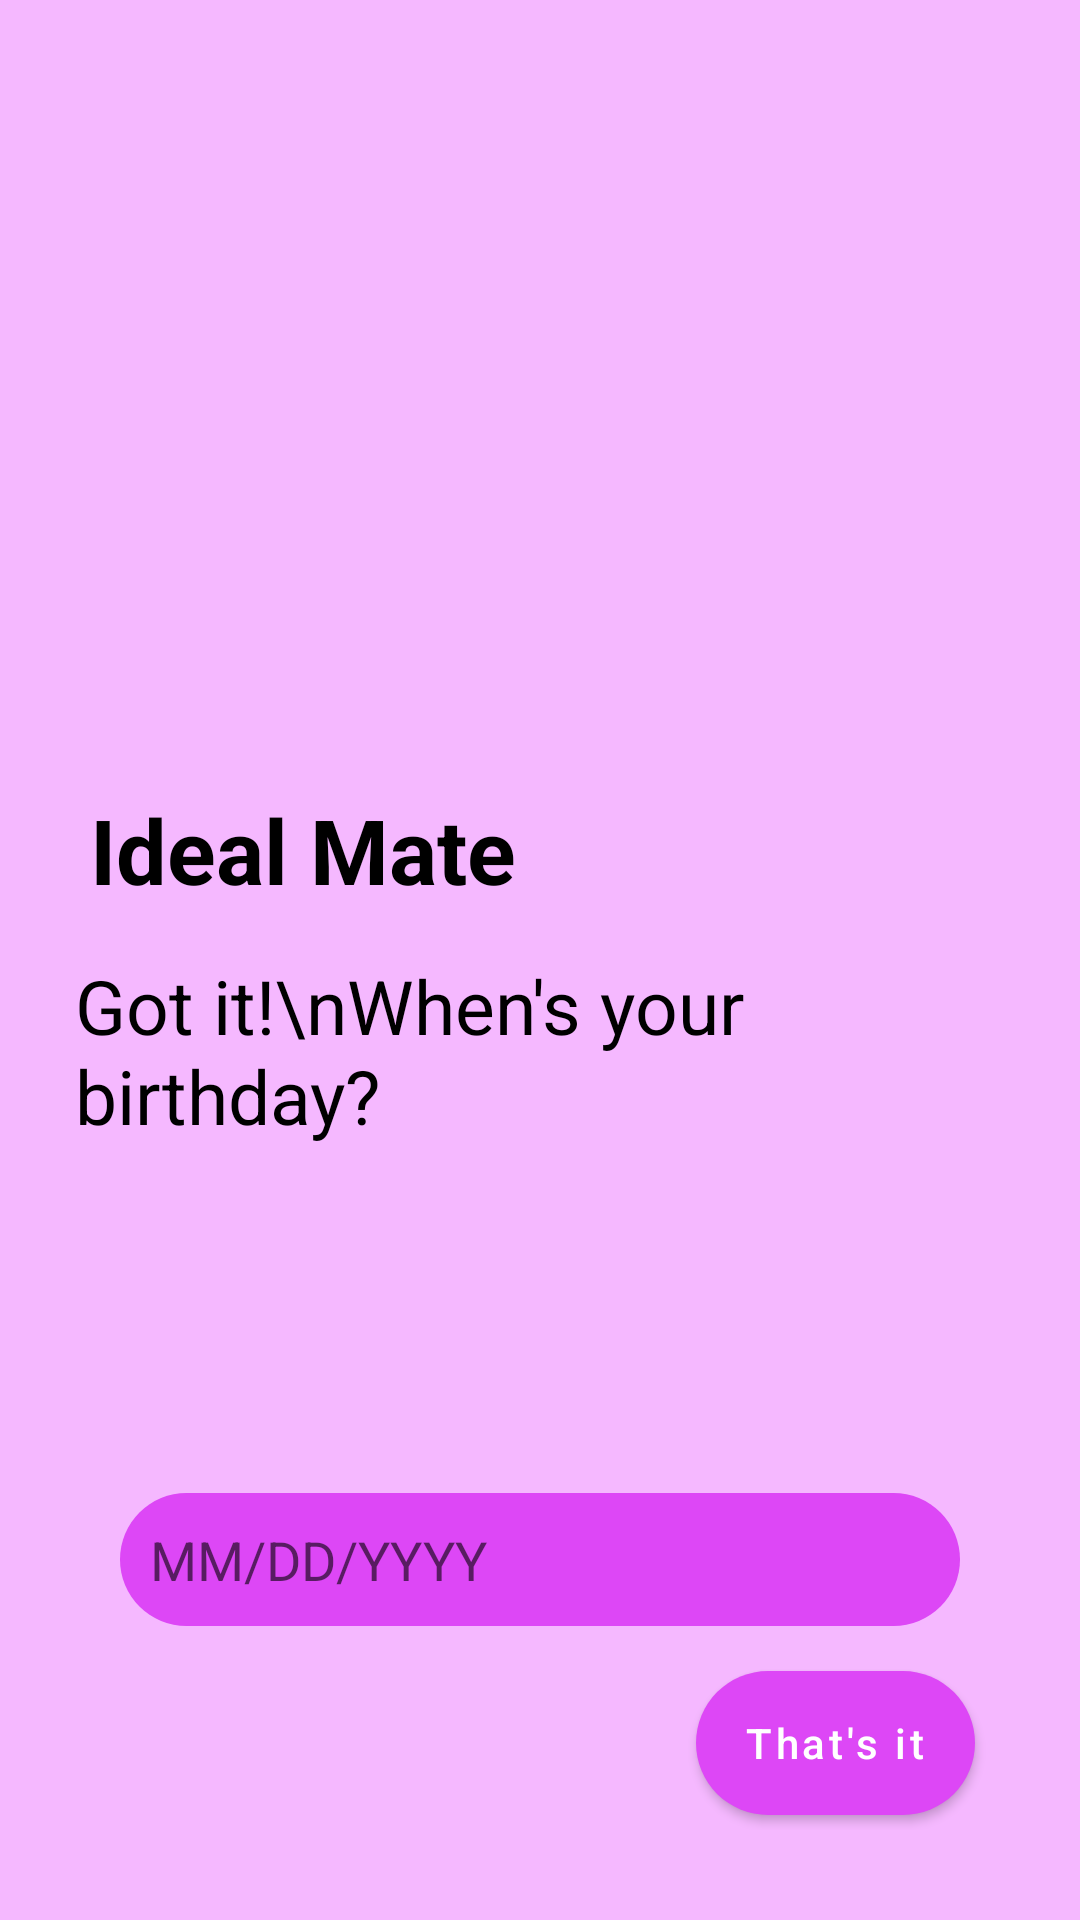

The Android layout XML behind this screen, and the referenced resources:
<!-- AndroidManifest.xml: application theme Theme.IdealMate -->
<!-- res/layout/fragment_birth_date.xml -->
<?xml version="1.0" encoding="utf-8"?>
<androidx.coordinatorlayout.widget.CoordinatorLayout xmlns:android="http://schemas.android.com/apk/res/android"
    xmlns:tools="http://schemas.android.com/tools"
    android:layout_width="match_parent"
    android:layout_height="match_parent"
    xmlns:app="http://schemas.android.com/apk/res-auto"
    android:layout_gravity="center"
    android:gravity="center"
    android:padding="10dp"
    android:background="@color/gray"
    tools:context=".authentication.BirthDateFragment">

    <LinearLayout
        android:layout_width="match_parent"
        android:layout_height="wrap_content"
        android:layout_gravity="left|center"
        android:layout_marginLeft="10dp"
        android:orientation="vertical">

        <TextView
            android:layout_width="wrap_content"
            android:layout_height="wrap_content"
            android:padding="10dp"
            android:text="Ideal Mate"
            android:textColor="@color/black"
            android:textSize="30sp"
            android:textStyle="bold" />

        <TextView
            android:layout_width="300dp"
            android:layout_height="wrap_content"
            android:lineHeight="30dp"
            android:padding="5dp"
            android:text="Got it!\nWhen's your birthday?"
            android:textColor="@color/black"
            android:textSize="25sp" />

    </LinearLayout>

    <LinearLayout
        android:layout_width="match_parent"
        android:layout_height="wrap_content"
        android:layout_gravity="right|bottom"
        android:layout_margin="20dp"
        android:orientation="vertical">

        <EditText
            android:id="@+id/birthDay"
            android:layout_width="match_parent"
            android:layout_height="wrap_content"
            android:layout_gravity="right"
            android:layout_margin="10dp"
            android:padding="10dp"
            android:inputType="text"
            android:background="@drawable/circle_back"
            android:hint="MM/DD/YYYY"
            android:textAllCaps="false"
            app:backgroundTint="@color/purple_700" />

        <Button
            android:id="@+id/thatIt"
            android:layout_width="wrap_content"
            android:layout_height="wrap_content"
            android:layout_gravity="right"
            android:layout_margin="5dp"
            android:background="@drawable/circle_back"
            android:text="That's it"
            android:textAllCaps="false"
            app:backgroundTint="@color/purple_700" />

    </LinearLayout>

</androidx.coordinatorlayout.widget.CoordinatorLayout>
<!-- resources referenced by this layout -->
<resources>
  <color name="black">#000000</color>
  <color name="gray">#A4EF91FF</color>
  <color name="purple_700">#DD47F6</color>
  <!-- drawable circle_back (drawable) -->
  <?xml version="1.0" encoding="utf-8"?>
  <shape xmlns:android="http://schemas.android.com/apk/res/android"
      android:shape="rectangle">
  
      <corners
          android:radius="25dp"/>
  
      <size
          android:width="0dp"
          android:height="0dp"/>
  
  
      <solid android:color="@color/purple_700"/>
  
  </shape>
  <style name="Theme.IdealMate" parent="Theme.MaterialComponents.DayNight.DarkActionBar">
          
          <item name="colorPrimary">@color/purple_500</item>
          <item name="colorPrimaryVariant">@color/purple_700</item>
          <item name="colorOnPrimary">@color/white</item>
          
          <item name="colorSecondary">@color/teal_200</item>
          <item name="colorSecondaryVariant">@color/teal_700</item>
          <item name="colorOnSecondary">@color/white</item>
          
          <item name="android:statusBarColor" tools:targetApi="l">@color/gray</item>
  
  
          
      </style>
  <color name="purple_500">#2196F3</color>
  <color name="white">#FFFFFFFF</color>
  <color name="teal_200">#DD47F6</color>
  <color name="teal_700">#9C27B0</color>
</resources>
